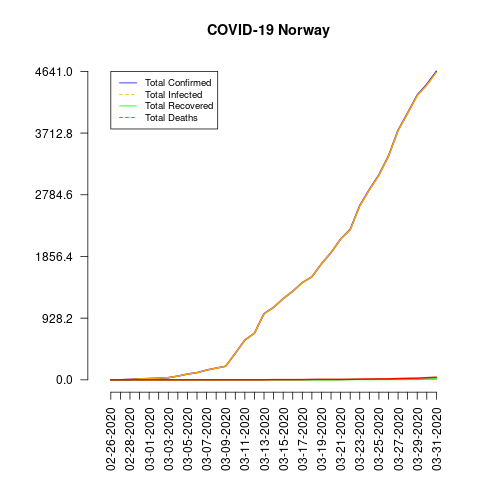

The table this chart was drawn from, first rows:
date, total_confirmed, total_deaths, total_recovered, total_infected, mortality_rate, recovery_rate
02-26-2020, 1, 0, 0, 1, 0.0, 0.0
02-27-2020, 1, 0, 0, 1, 0.0, 0.0
02-28-2020, 6, 0, 0, 6, 0.0, 0.0
02-29-2020, 15, 0, 0, 15, 0.0, 0.0
03-01-2020, 19, 0, 0, 19, 0.0, 0.0
03-02-2020, 25, 0, 0, 25, 0.0, 0.0
03-03-2020, 32, 0, 0, 32, 0.0, 0.0
03-04-2020, 56, 0, 0, 56, 0.0, 0.0
03-05-2020, 87, 0, 0, 87, 0.0, 0.0
03-06-2020, 108, 0, 0, 108, 0.0, 0.0
03-07-2020, 147, 0, 0, 147, 0.0, 0.0
03-08-2020, 176, 0, 0, 176, 0.0, 0.0
03-09-2020, 205, 0, 1, 204, 0.0, 0.49
03-10-2020, 400, 0, 1, 399, 0.0, 0.25
03-11-2020, 598, 0, 1, 597, 0.0, 0.17
03-12-2020, 702, 0, 1, 701, 0.0, 0.14
03-13-2020, 996, 0, 1, 995, 0.0, 0.1
03-14-2020, 1090, 3, 1, 1089, 0.28, 0.09
03-15-2020, 1221, 3, 1, 1220, 0.25, 0.08
03-16-2020, 1333, 3, 1, 1332, 0.23, 0.08
03-17-2020, 1463, 3, 1, 1462, 0.21, 0.07
03-18-2020, 1550, 6, 1, 1549, 0.39, 0.06
03-19-2020, 1746, 7, 1, 1745, 0.4, 0.06
03-20-2020, 1914, 7, 1, 1913, 0.37, 0.05
03-21-2020, 2118, 7, 1, 2117, 0.33, 0.05
03-22-2020, 2263, 7, 6, 2257, 0.31, 0.27
03-23-2020, 2621, 10, 6, 2615, 0.38, 0.23
03-24-2020, 2863, 12, 6, 2857, 0.42, 0.21
03-25-2020, 3084, 14, 6, 3078, 0.45, 0.19
03-26-2020, 3369, 14, 6, 3363, 0.42, 0.18
03-27-2020, 3755, 19, 6, 3749, 0.51, 0.16
03-28-2020, 4015, 23, 7, 4008, 0.57, 0.17
03-29-2020, 4284, 25, 7, 4277, 0.58, 0.16
03-30-2020, 4445, 32, 12, 4433, 0.72, 0.27
03-31-2020, 4641, 39, 13, 4628, 0.84, 0.28
